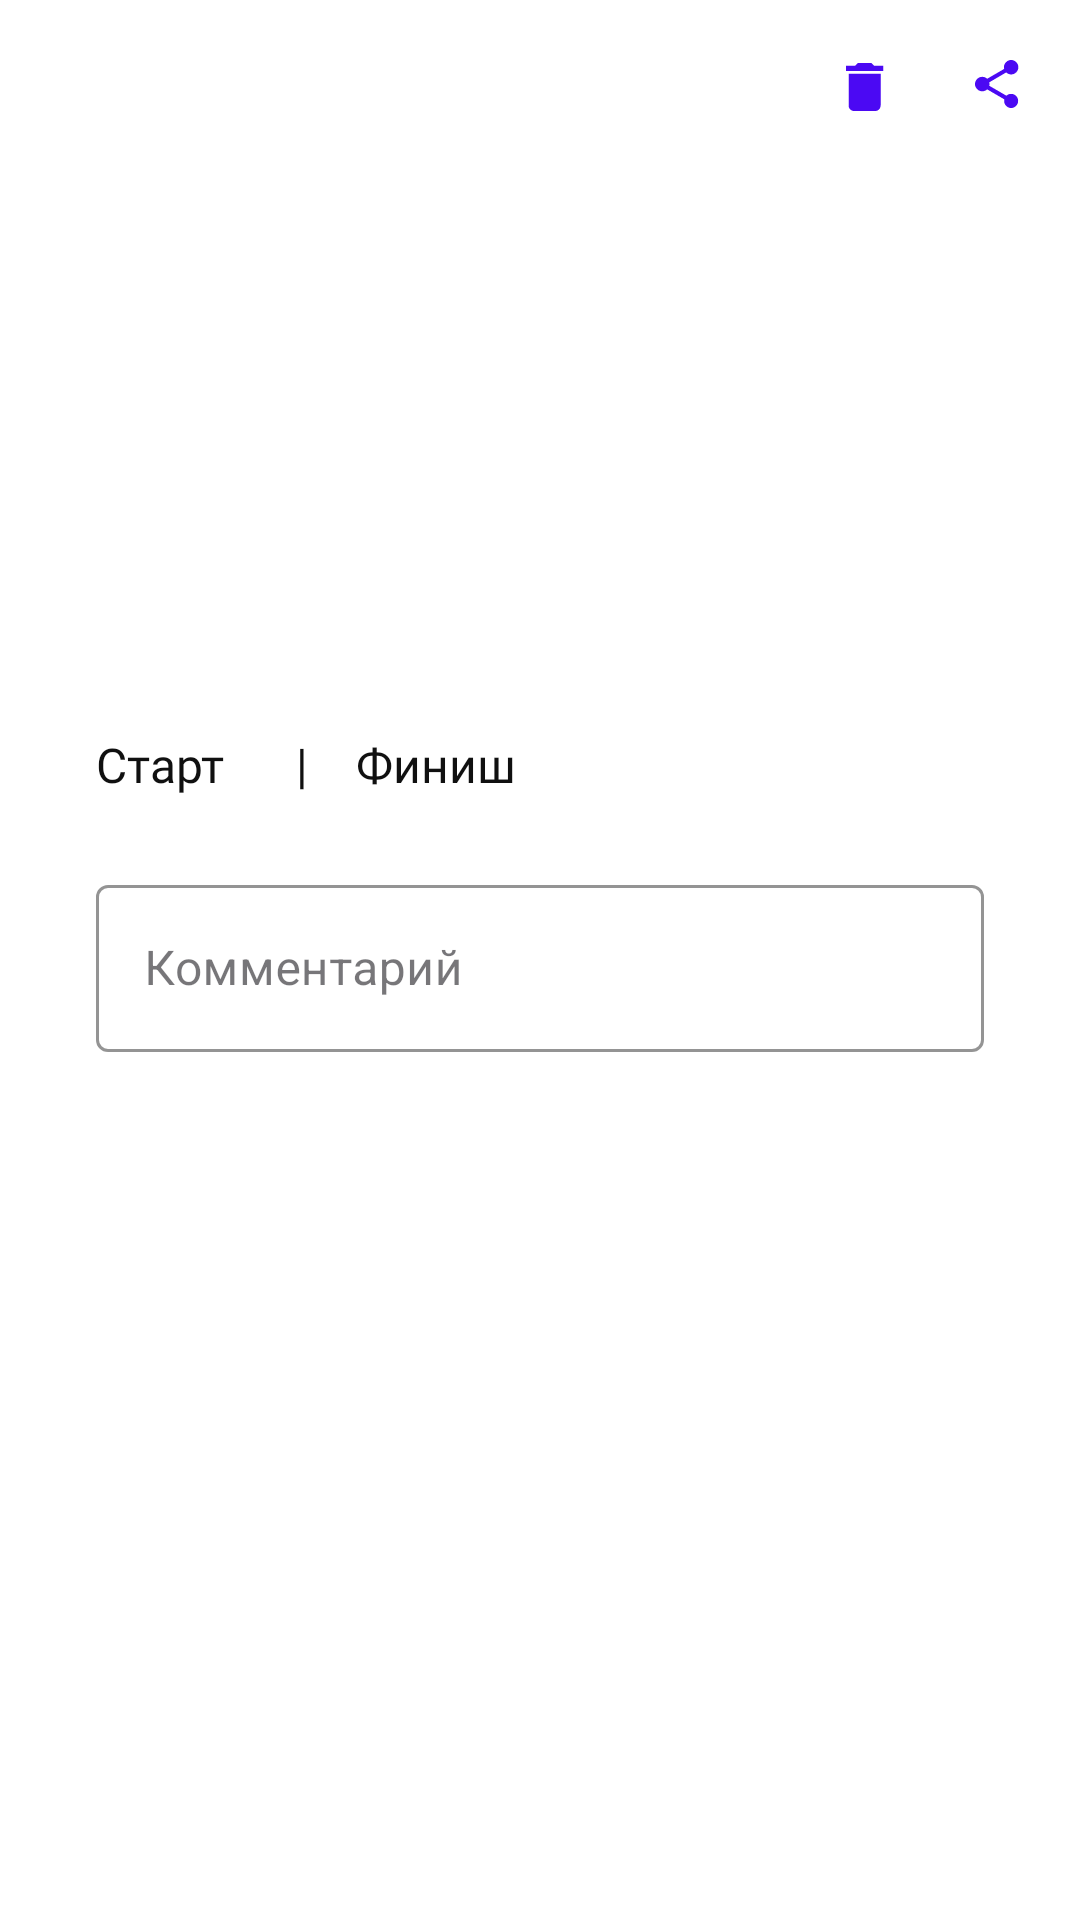

Write the Android layout XML for this screen, with the resource values it uses.
<!-- AndroidManifest.xml: application theme Theme.HelloWorld -->
<!-- res/layout/fragment_activity_details.xml -->
<?xml version="1.0" encoding="utf-8"?>
<androidx.constraintlayout.widget.ConstraintLayout xmlns:android="http://schemas.android.com/apk/res/android"
    xmlns:app="http://schemas.android.com/apk/res-auto"
    android:layout_width="match_parent"
    android:layout_height="match_parent">

    <androidx.constraintlayout.widget.ConstraintLayout
        android:id="@+id/linearLayout4"
        android:layout_width="match_parent"
        android:layout_height="wrap_content"
        app:layout_constraintStart_toStartOf="parent"
        app:layout_constraintTop_toTopOf="parent">

        <ImageView
            style="@style/IconReturnStyle"
            android:id="@+id/ic_go_back"
            android:layout_margin="16dp"
            android:contentDescription="@string/description_ic_arrow_back"
            app:layout_constraintBottom_toBottomOf="parent"
            app:layout_constraintStart_toStartOf="parent"
            app:layout_constraintTop_toTopOf="parent" />

        <TextView
            style="@style/TextHeaderStyle"
            android:id="@+id/tvActivityName"
            android:layout_marginStart="16dp"
            app:layout_constraintBottom_toBottomOf="parent"
            app:layout_constraintStart_toEndOf="@+id/ic_go_back"
            app:layout_constraintTop_toTopOf="parent" />

        <ImageView
            style="@style/IconStyle"
            android:id="@+id/ic_delete"
            android:layout_marginEnd="20dp"
            android:src="@drawable/ic_trash"
            app:layout_constraintBottom_toBottomOf="parent"
            app:layout_constraintEnd_toStartOf="@+id/ic_share"
            app:layout_constraintTop_toTopOf="parent" />

        <ImageView
            style="@style/IconStyle"
            android:id="@+id/ic_share"
            android:src="@drawable/ic_share"
            app:layout_constraintBottom_toBottomOf="parent"
            app:layout_constraintEnd_toEndOf="parent"
            app:layout_constraintTop_toTopOf="parent" />
    </androidx.constraintlayout.widget.ConstraintLayout>

    <androidx.constraintlayout.widget.ConstraintLayout
        android:layout_width="match_parent"
        android:layout_height="wrap_content"
        android:paddingHorizontal="32dp"
        android:paddingTop="24dp"
        app:layout_constraintEnd_toEndOf="parent"
        app:layout_constraintStart_toStartOf="parent"
        app:layout_constraintTop_toBottomOf="@+id/linearLayout4">

        <TextView
            style="@style/TextStyle"
            android:id="@+id/tvUser"
            android:textColor="@color/blue"
            app:layout_constraintStart_toStartOf="parent"
            app:layout_constraintTop_toTopOf="parent" />

        <TextView
            style="@style/TextMainParameterStyle"
            android:id="@+id/tvDistance"
            android:layout_marginTop="24dp"
            app:layout_constraintStart_toStartOf="parent"
            app:layout_constraintTop_toBottomOf="@+id/tvUser" />

        <TextView
            style="@style/TextAdditionalParameterStyle"
            android:id="@+id/tvTimeFinishAgo"
            android:layout_marginTop="4dp"
            app:layout_constraintStart_toStartOf="parent"
            app:layout_constraintTop_toBottomOf="@+id/tvDistance" />

        <TextView
            style="@style/TextMainParameterStyle"
            android:id="@+id/tvTimeDuration"
            android:layout_marginTop="24dp"
            app:layout_constraintStart_toStartOf="parent"
            app:layout_constraintTop_toBottomOf="@+id/tvTimeFinishAgo" />

        <LinearLayout
            android:id="@+id/linearLayout7"
            android:layout_width="wrap_content"
            android:layout_height="wrap_content"
            android:layout_marginTop="4dp"
            app:layout_constraintStart_toStartOf="parent"
            app:layout_constraintTop_toBottomOf="@+id/tvTimeDuration">

            <TextView
                style="@style/TextStyle"
                android:text="@string/activity_details_start" />

            <TextView
                style="@style/TextAdditionalParameterStyle"
                android:id="@+id/tvTimeStart"
                android:layout_marginStart="8sp" />

            <TextView
                style="@style/TextStyle"
                android:layout_marginHorizontal="16sp"
                android:text="@string/activity_details_divider" />

            <TextView
                style="@style/TextStyle"
                android:layout_marginEnd="8sp"
                android:text="@string/activity_details_finish" />

            <TextView
                style="@style/TextAdditionalParameterStyle"
                android:id="@+id/tvTimeFinish" />
        </LinearLayout>

        <com.google.android.material.textfield.TextInputLayout
            android:id="@+id/til_comment"
            android:layout_width="match_parent"
            android:layout_height="wrap_content"
            android:layout_marginTop="24dp"
            android:hint="@string/hint_comment"
            app:layout_constraintTop_toBottomOf="@+id/linearLayout7">

            <com.google.android.material.textfield.TextInputEditText
                android:id="@+id/tf_comment"
                android:layout_width="match_parent"
                android:layout_height="wrap_content"
                android:scrollbars="vertical"/>
        </com.google.android.material.textfield.TextInputLayout>


    </androidx.constraintlayout.widget.ConstraintLayout>


</androidx.constraintlayout.widget.ConstraintLayout>
<!-- resources referenced by this layout -->
<resources>
  <color name="blue">#4B09F3</color>
  <!-- drawable ic_trash (drawable) -->
  <vector xmlns:android="http://schemas.android.com/apk/res/android"
      android:width="24dp"
      android:height="24dp"
      android:viewportWidth="24"
      android:viewportHeight="24">
      <path
          android:pathData="M18.417,5.875V7.667H6V5.875H9.083L10,5H14.417L15.333,5.875H18.417ZM6.875,19.208V8.542H17.542V19.208C17.542,19.681 17.361,20.097 17,20.458C16.639,20.819 16.222,21 15.75,21H8.667C8.194,21 7.778,20.819 7.417,20.458C7.056,20.097 6.875,19.681 6.875,19.208Z"
          android:fillColor="#4B09F3"/>
  </vector>
  <string name="activity_details_divider">|</string>
  <string name="activity_details_finish">Финиш</string>
  <string name="activity_details_start">Старт</string>
  <string name="description_ic_arrow_back">Вернуться назад</string>
  <string name="hint_comment">Комментарий</string>
  <style name="IconReturnStyle" parent="IconStyle">
          <item name="android:src">@drawable/ic_arrow_back</item>
      </style>
  <style name="IconStyle">
          <item name="android:layout_width">24dp</item>
          <item name="android:layout_height">24dp</item>
          <item name="android:layout_marginTop">16dp</item>
          <item name="android:layout_marginBottom">16dp</item>
          <item name="android:layout_marginStart">16dp</item>
          <item name="android:layout_marginEnd">16dp</item>
      </style>
  <style name="TextAdditionalParameterStyle" parent="TextStyle">
          <item name="android:textColor">@color/text_grey</item>
      </style>
  <style name="TextHeaderStyle" parent="TextStyle">
          <item name="android:textSize">20sp</item>
          <item name="android:fontFamily">@font/inter_semi_bold</item>
      </style>
  <style name="TextMainParameterStyle" parent="TextStyle">
          <item name="android:textSize">24sp</item>
          <item name="android:fontFamily">@font/inter_bold</item>
      </style>
  <style name="TextStyle" parent="TextAppearance.AppCompat">
          <item name="android:layout_width">wrap_content</item>
          <item name="android:layout_height">wrap_content</item>
          <item name="android:textSize">16sp</item>
          <item name="android:fontFamily">@font/inter_regular</item>
          <item name="android:textColor">@color/text_dark</item>
      </style>
  <style name="Theme.HelloWorld" parent="Base.Theme.HelloWorld" />
  <color name="text_grey">#808080</color>
  <color name="text_dark">#101010</color>
  <style name="Base.Theme.HelloWorld" parent="Theme.Material3.DayNight.NoActionBar">
          <item name="android:windowBackground">@color/white</item>
          <item name="textInputStyle">@style/MaterialTextInputLayoutStyle</item>
          <item name="materialButtonStyle">@style/MaterialButtonStyle</item>
          <item name="bottomNavigationStyle">@style/BottomNavigationTextStyle</item>
      </style>
  <color name="white">#FFFFFFFF</color>
  <style name="MaterialTextInputLayoutStyle" parent="@style/Widget.MaterialComponents.TextInputLayout.OutlinedBox">
          <item name="android:inputType">text</item>
          <item name="boxStrokeWidth">1dp</item>
          <item name="boxStrokeColor">@color/color_text_input_box_stroke</item>
          <item name="hintTextColor">@color/blue</item>
          <item name="android:textSize">16sp</item>
          <item name="android:fontFamily">@font/inter_regular</item>
      </style>
  <style name="BottomNavigationTextStyle" parent="Widget.MaterialComponents.BottomNavigationView">
          <item name="android:textSize">12sp</item>
          <item name="android:fontFamily">@font/inter_regular</item>
      </style>
</resources>
